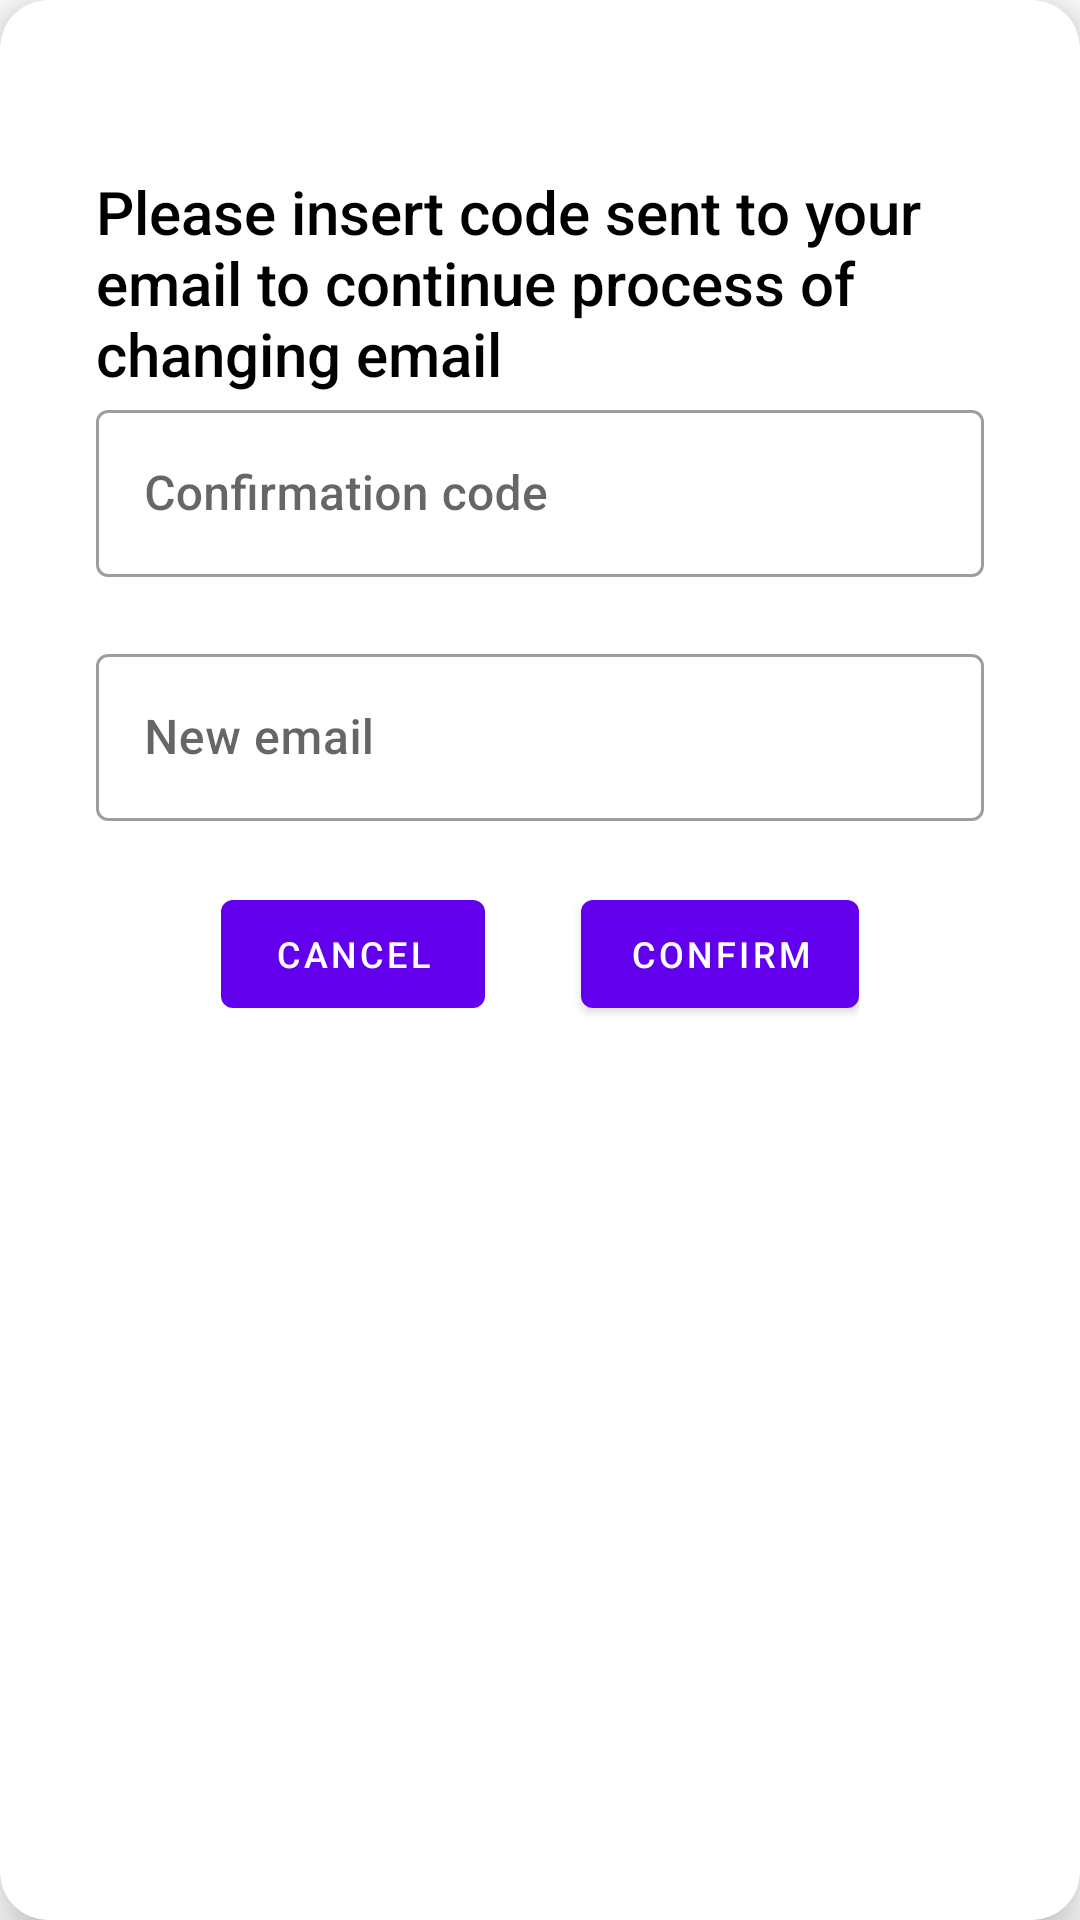

Here is an Android app screen rendered from its layout file. Give the layout XML and the strings, colors and styles it references.
<!-- AndroidManifest.xml: application theme Theme.ProjekatMobilne -->
<!-- res/layout/custom_dialog_confirm_code.xml -->
<?xml version="1.0" encoding="utf-8"?>
<androidx.cardview.widget.CardView xmlns:android="http://schemas.android.com/apk/res/android"
    xmlns:tools="http://schemas.android.com/tools"
    android:layout_width="match_parent"
    android:layout_height="match_parent"
    xmlns:app="http://schemas.android.com/apk/res-auto"
    app:cardCornerRadius="16dp"
    app:cardElevation="10dp">

    <androidx.constraintlayout.widget.ConstraintLayout
        android:layout_width="match_parent"
        android:layout_height="wrap_content"
        android:padding="32dp">


        <TextView
            android:id="@+id/textMessage"
            android:layout_width="wrap_content"
            android:layout_height="wrap_content"
            android:layout_marginTop="25dp"
            android:text="Please insert code sent to your email to continue process of changing email"
            android:textSize="20sp"
            app:layout_constraintBottom_toTopOf="@+id/inputLayoutConfirmCode"
            app:layout_constraintEnd_toEndOf="parent"
            app:layout_constraintStart_toStartOf="parent"
            app:layout_constraintTop_toTopOf="parent" />

        <com.google.android.material.textfield.TextInputLayout
            android:id="@+id/inputLayoutConfirmCode"
            style="@style/Widget.MaterialComponents.TextInputLayout.OutlinedBox"
            android:layout_width="0dp"
            android:layout_height="wrap_content"
            android:hint="Confirmation code"
            app:endIconMode="clear_text"
            app:errorEnabled="true"
            app:layout_constraintBottom_toTopOf="@+id/inputLayoutNewEmail"
            app:layout_constraintEnd_toEndOf="parent"
            app:layout_constraintStart_toStartOf="parent"
            app:layout_constraintTop_toBottomOf="@id/textMessage">

            <com.google.android.material.textfield.TextInputEditText
                android:id="@+id/inputEditTextConfirmCode"
                android:layout_width="match_parent"
                android:layout_height="wrap_content"
                android:inputType="text" />
        </com.google.android.material.textfield.TextInputLayout>

        <com.google.android.material.textfield.TextInputLayout
            android:id="@+id/inputLayoutNewEmail"
            style="@style/Widget.MaterialComponents.TextInputLayout.OutlinedBox"
            android:layout_width="0dp"
            android:layout_height="wrap_content"
            android:hint="New email"
            app:endIconMode="clear_text"
            app:errorEnabled="true"
            app:layout_constraintBottom_toTopOf="@+id/linearLayout5"
            app:layout_constraintEnd_toEndOf="parent"
            app:layout_constraintStart_toStartOf="parent"
            app:layout_constraintTop_toBottomOf="@id/inputLayoutConfirmCode">

            <com.google.android.material.textfield.TextInputEditText
                android:id="@+id/inputEditTextNewEmail"
                android:layout_width="match_parent"
                android:layout_height="wrap_content"
                android:inputType="text" />
        </com.google.android.material.textfield.TextInputLayout>



        <LinearLayout
            android:id="@+id/linearLayout5"
            android:layout_width="wrap_content"
            android:layout_height="wrap_content"
            android:orientation="horizontal"
            app:layout_constraintBottom_toBottomOf="parent"
            app:layout_constraintEnd_toEndOf="parent"
            app:layout_constraintStart_toStartOf="parent">

            <com.google.android.material.button.MaterialButton
                android:id="@+id/btnCancelInfo"
                android:layout_width="wrap_content"
                android:layout_height="wrap_content"
                android:layout_marginRight="32dp"
                android:layout_weight="1"
                android:text="Cancel"
                android:textSize="12sp" />

            <com.google.android.material.button.MaterialButton
                android:id="@+id/btnConfirmInfo"
                android:layout_width="wrap_content"
                android:layout_height="wrap_content"
                android:layout_weight="1"
                android:text="Confirm"
                android:textSize="12sp" />

        </LinearLayout>

        <ProgressBar
            android:id="@+id/progressBar"
            android:layout_width="wrap_content"
            android:layout_height="wrap_content"
            app:layout_constraintBottom_toBottomOf="parent"
            app:layout_constraintEnd_toEndOf="parent"
            app:layout_constraintStart_toStartOf="parent"
            android:visibility="gone"/>
    </androidx.constraintlayout.widget.ConstraintLayout>

</androidx.cardview.widget.CardView>
<!-- resources referenced by this layout -->
<resources>
  <style name="Theme.ProjekatMobilne" parent="Theme.MaterialComponents.DayNight.NoActionBar">
          
          <item name="colorPrimary">@color/purple_500</item>
          <item name="colorPrimaryVariant">@color/purple_700</item>
          <item name="colorOnPrimary">@color/white</item>
          
          <item name="colorSecondary">@color/teal_200</item>
          <item name="colorSecondaryVariant">@color/teal_700</item>
          <item name="colorOnSecondary">@color/black</item>
          
          <item name="android:statusBarColor">?attr/colorPrimaryVariant</item>
          
          <item name="android:textColor">@color/black</item>
          <item name="android:fontFamily">sans-serif-medium</item>
          
          <item name="windowActionBar">false</item>
          <item name="windowNoTitle">true</item>
          <item name="android:windowFullscreen">true</item>
          <item name="android:windowContentOverlay">@null</item>
      </style>
  <color name="purple_500">#FF6200EE</color>
  <color name="purple_700">#FF3700B3</color>
  <color name="white">#FFFFFFFF</color>
  <color name="teal_200">#FF03DAC5</color>
  <color name="teal_700">#FF018786</color>
  <color name="black">#FF000000</color>
</resources>
